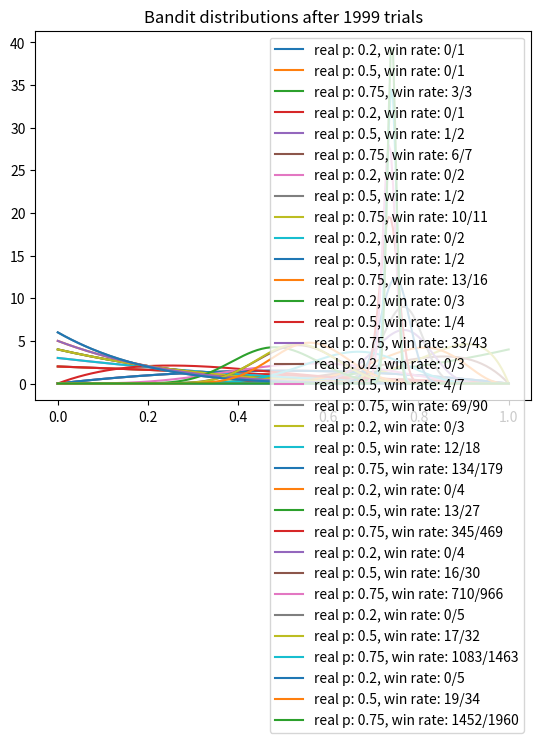

Python code for this plot:
import numpy as np
import matplotlib.pyplot as plt
from scipy.stats import beta

NUM_TRIALS = 2000
BAND_PROB = [0.2, 0.5, 0.75]

class Bandit:
    def __init__(self, p):
        self.p = p
        self.a = 1
        self.b = 1
        self.N = 0

    def pull(self):
        return np.random.rand() < self.p

    def sample(self):
        return np.random.beta(self.a, self.b)

    def update(self, x):
        self.N += 1
        self.a += x
        self.b += 1-x

def plot(bandits, trial):
    x = np.linspace(0,1,200)
    for b in bandits:
        y = beta.pdf(x, b.a, b.b)
        label = f"real p: {b.p}, win rate: {b.a - 1}/{b.N}"
        plt.plot(x, y, label=label)

    plt.title(f"Bandit distributions after {trial} trials")
    plt.legend()
    plt.show()


def experiment():
    bandits = [Bandit(p) for p in BAND_PROB]
    sample_points = [5, 10, 15, 20, 50, 100, 200, 500, 1000, 1500, 1999]
    rewards = []

    for i in range(NUM_TRIALS):
        j = np.argmax([b.sample() for b in bandits])

        #plot the posteriors
        if i in sample_points:
            plot(bandits, i)

        x = bandits[j].pull()
        rewards.append(x)
        bandits[j].update(x)

    print("Total reward:", np.sum(rewards))
    print("Overall win rate:", np.sum(rewards)/NUM_TRIALS)
    print("num of times selected each bandit", [b.N for b in bandits])

if __name__ == '__main__':
    experiment()

